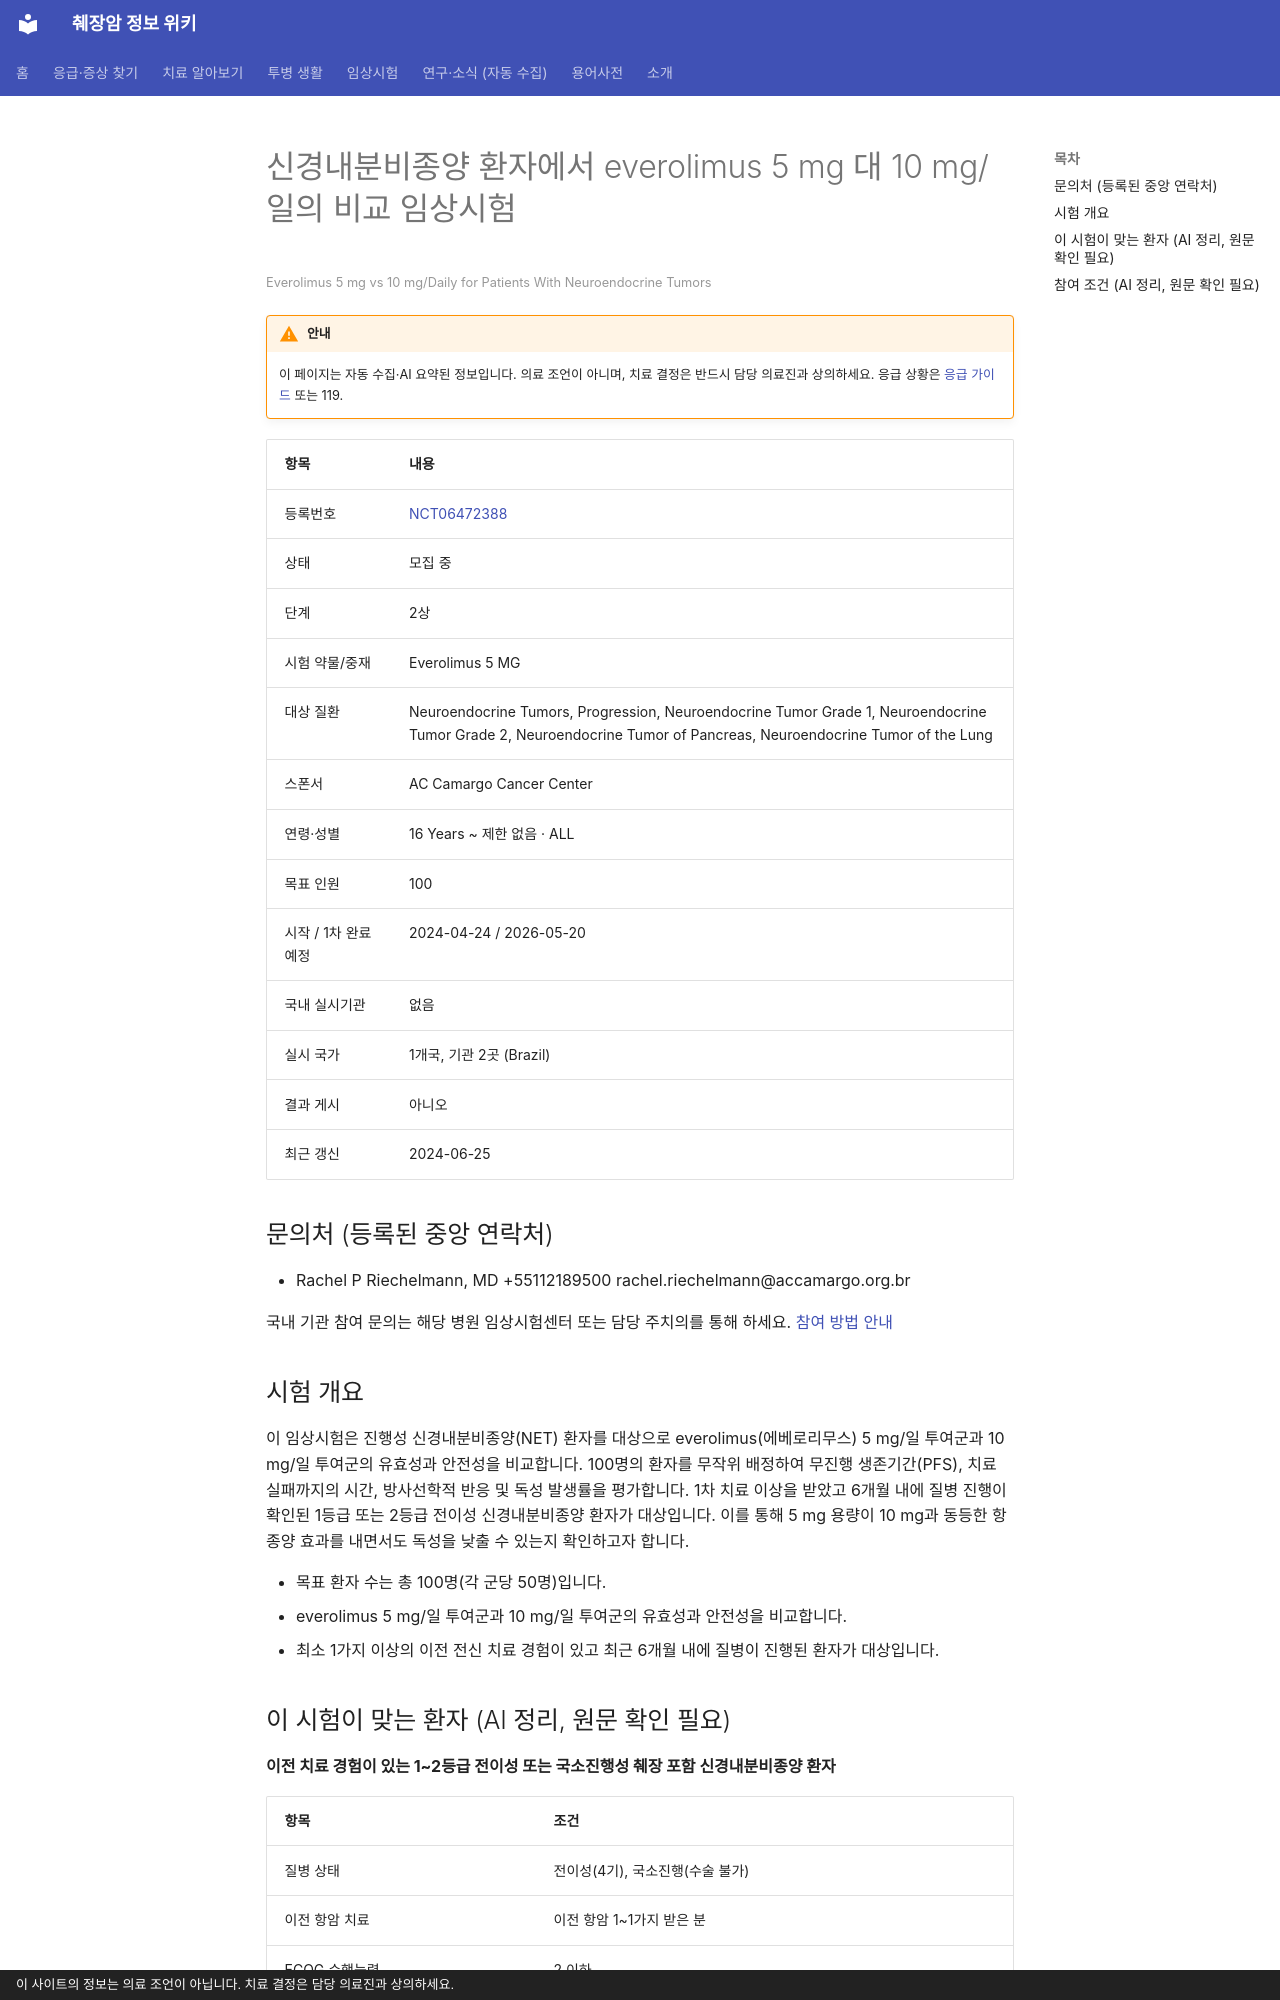

repository: hizorro88-rgb/papersearcher · page: _generated/trials/NCT06472388/index.html · generator: mkdocs · copyright: 이 사이트의 정보는 의료 조언이 아닙니다. 치료 결정은 담당 의료진과 상의하세요.

---
title: "NCT06472388 신경내분비종양 환자에서 everolimus 5 mg 대 10 mg/일의 비교 임상시험"
description: "2상 · 모집 중"
comments: true
search:
  boost: 0.4
---

# 신경내분비종양 환자에서 everolimus 5 mg 대 10 mg/일의 비교 임상시험

<small>Everolimus 5 mg vs 10 mg/Daily for Patients With Neuroendocrine Tumors</small>

!!! warning "안내"
    이 페이지는 자동 수집·AI 요약된 정보입니다. 의료 조언이 아니며, 치료 결정은 반드시 담당 의료진과 상의하세요. 응급 상황은 [응급 가이드](../../guides/emergency/index.md) 또는 119.

| 항목 | 내용 |
|---|---|
| 등록번호 | [NCT06472388](https://clinicaltrials.gov/study/NCT06472388) |
| 상태 | 모집 중 |
| 단계 | 2상 |
| 시험 약물/중재 | Everolimus 5 MG |
| 대상 질환 | Neuroendocrine Tumors, Progression, Neuroendocrine Tumor Grade 1, Neuroendocrine Tumor Grade 2, Neuroendocrine Tumor of Pancreas, Neuroendocrine Tumor of the Lung |
| 스폰서 | AC Camargo Cancer Center |
| 연령·성별 | 16 Years ~ 제한 없음 · ALL |
| 목표 인원 | 100 |
| 시작 / 1차 완료 예정 | 2024-04-24 / 2026-05-20 |
| 국내 실시기관 | 없음 |
| 실시 국가 | 1개국, 기관 2곳 (Brazil) |
| 결과 게시 | 아니오 |
| 최근 갱신 | 2024-06-25 |

## 문의처 (등록된 중앙 연락처)

- Rachel P Riechelmann, MD +55112189500 rachel.riechelmann@accamargo.org.br

국내 기관 참여 문의는 해당 병원 임상시험센터 또는 담당 주치의를 통해 하세요. [참여 방법 안내](../../guides/trials/how-to-apply.md)

## 시험 개요

이 임상시험은 진행성 신경내분비종양(NET) 환자를 대상으로 everolimus(에베로리무스) 5 mg/일 투여군과 10 mg/일 투여군의 유효성과 안전성을 비교합니다. 100명의 환자를 무작위 배정하여 무진행 생존기간(PFS), 치료 실패까지의 시간, 방사선학적 반응 및 독성 발생률을 평가합니다. 1차 치료 이상을 받았고 6개월 내에 질병 진행이 확인된 1등급 또는 2등급 전이성 신경내분비종양 환자가 대상입니다. 이를 통해 5 mg 용량이 10 mg과 동등한 항종양 효과를 내면서도 독성을 낮출 수 있는지 확인하고자 합니다.

- 목표 환자 수는 총 100명(각 군당 50명)입니다.
- everolimus 5 mg/일 투여군과 10 mg/일 투여군의 유효성과 안전성을 비교합니다.
- 최소 1가지 이상의 이전 전신 치료 경험이 있고 최근 6개월 내에 질병이 진행된 환자가 대상입니다.

## 이 시험이 맞는 환자 (AI 정리, 원문 확인 필요)

**이전 치료 경험이 있는 1~2등급 전이성 또는 국소진행성 췌장 포함 신경내분비종양 환자**

| 항목 | 조건 |
|---|---|
| 질병 상태 | 전이성(4기), 국소진행(수술 불가) |
| 이전 항암 치료 | 이전 항암 1~1가지 받은 분 |
| ECOG 수행능력 | 2 이하 |
| 측정 가능 병변 | 필요 |

주요 제외 기준: 세포독성 치료가 필요한 공격적인 질환 · 조절되지 않는 심각한 동반 질환 · MiNEN 진단

내 상황에 맞는지 한 번에 보려면 [맞춤 임상시험 찾기](../../guides/trials/finder.md).
